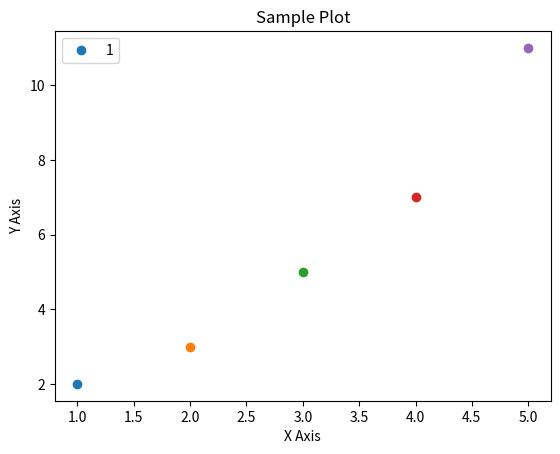

Python code for this plot:
import matplotlib.pyplot as plt

# Sample data
x = [1, 2, 3, 4, 5]
y = [2, 3, 5, 7, 11]

# Plot the data
for i in range(len(x)):
    plt.plot(x[i], y[i], 'o', label=x[0] if i == 0 else '')  # Plot each point individually, only label the first point

# Add labels to the plot
plt.xlabel('X Axis')
plt.ylabel('Y Axis')

# Add a title
plt.title('Sample Plot')

# Add legend
plt.legend()

# Display the plot
plt.show()
